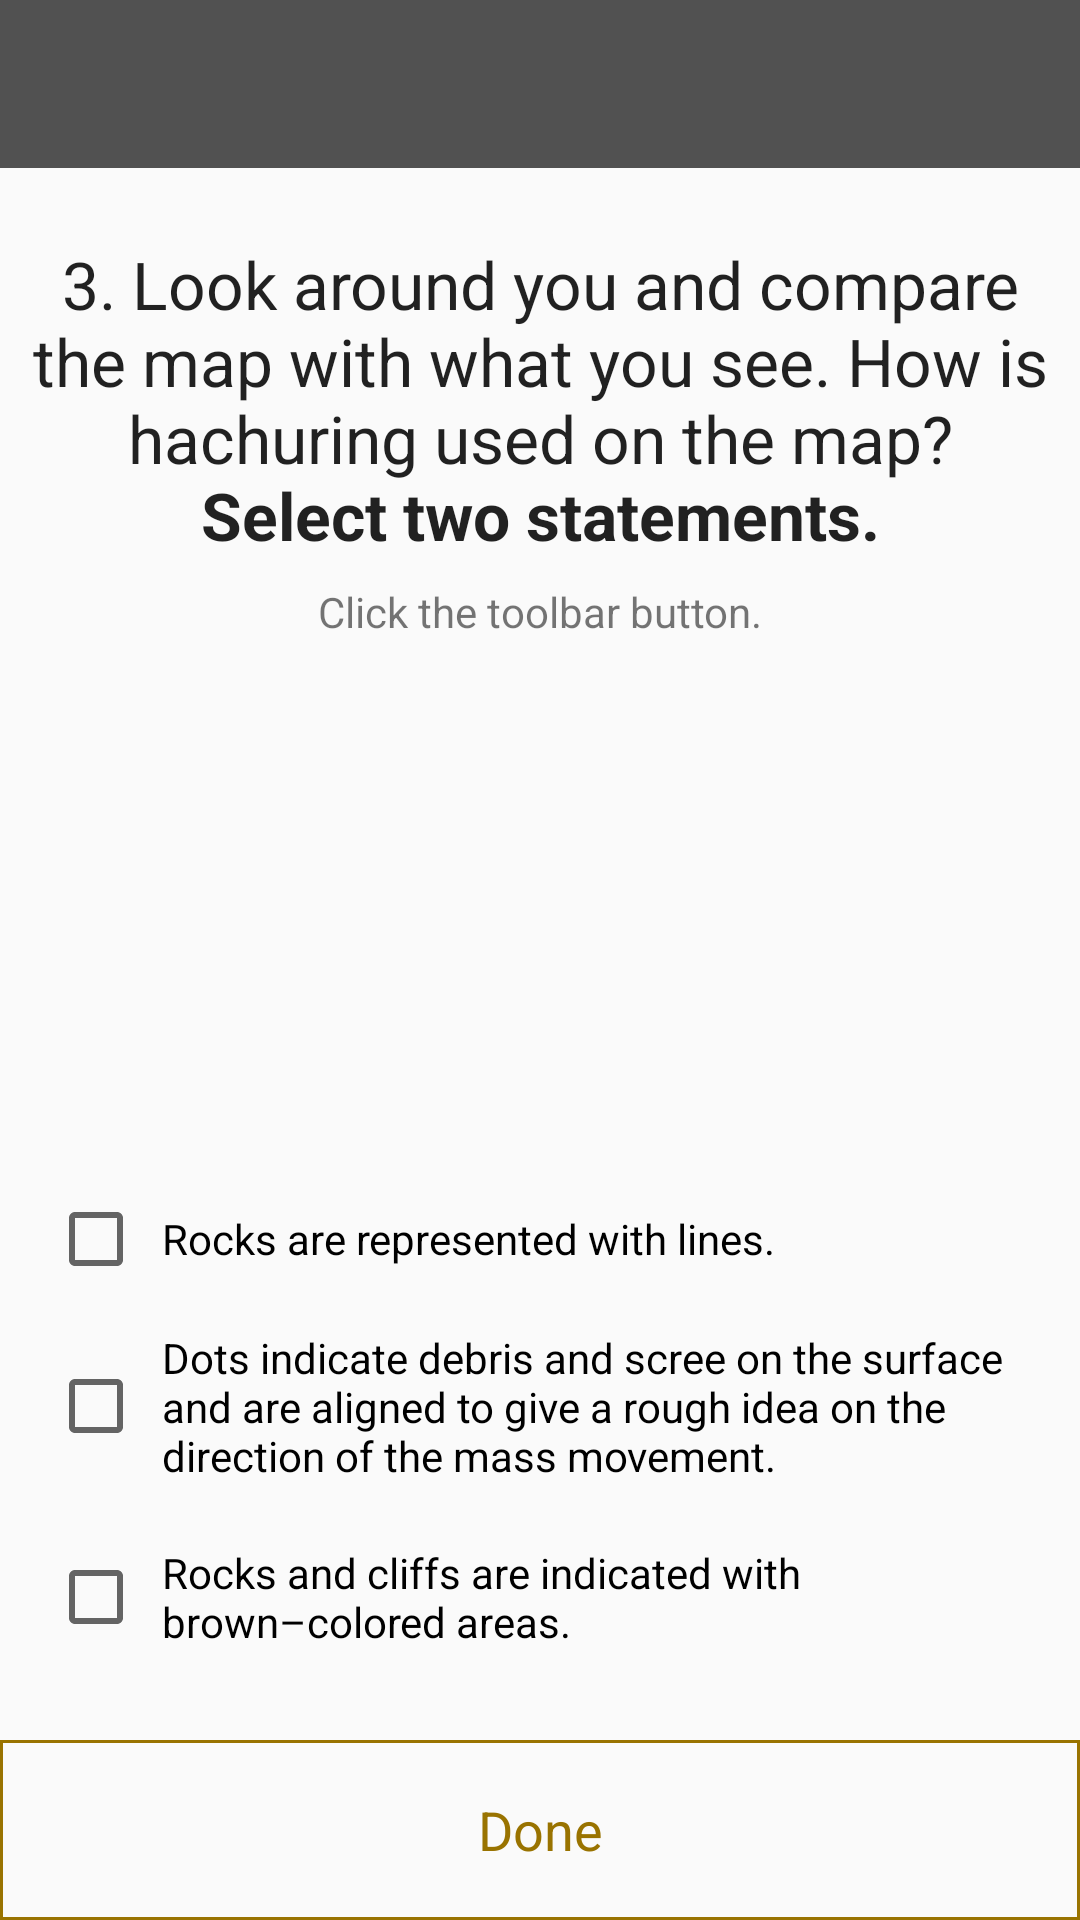

Produce the Android XML layout that renders to this screen, including the resource entries it uses.
<!-- AndroidManifest.xml: application theme AppTheme -->
<!-- res/layout/activity_chk2_q3.xml -->
<?xml version="1.0" encoding="utf-8"?>
<androidx.constraintlayout.widget.ConstraintLayout xmlns:android="http://schemas.android.com/apk/res/android"
    xmlns:app="http://schemas.android.com/apk/res-auto"
    xmlns:tools="http://schemas.android.com/tools"
    android:layout_width="match_parent"
    android:layout_height="match_parent"
    tools:context=".QuizCheckpoints.QuizCheckpoint2.Chk2Q3Activity">

    <androidx.appcompat.widget.Toolbar
        android:id="@+id/toolbar"
        android:layout_width="0dp"
        android:layout_height="wrap_content"
        android:background="@color/colorPrimary"
        android:minHeight="?attr/actionBarSize"
        android:theme="@style/ThemeOverlay.AppCompat.Dark"
        app:layout_constraintEnd_toEndOf="parent"
        app:layout_constraintStart_toStartOf="parent"
        app:layout_constraintTop_toTopOf="parent" />

    <androidx.constraintlayout.widget.ConstraintLayout
        android:layout_width="0dp"
        android:layout_height="0dp"
        app:layout_constraintBottom_toBottomOf="parent"
        app:layout_constraintEnd_toEndOf="parent"
        app:layout_constraintStart_toStartOf="parent"
        app:layout_constraintTop_toBottomOf="@+id/toolbar">

        <TextView
            android:id="@+id/question"
            android:layout_width="0dp"
            android:layout_height="wrap_content"
            android:layout_marginEnd="8dp"
            android:layout_marginLeft="8dp"
            android:layout_marginRight="8dp"
            android:layout_marginStart="8dp"
            android:layout_marginTop="24dp"
            android:gravity="center"
            android:text="@string/chk2_question3"
            android:textAppearance="@android:style/TextAppearance.Large"
            app:layout_constraintEnd_toEndOf="parent"
            app:layout_constraintStart_toStartOf="parent"
            app:layout_constraintTop_toTopOf="parent" />

        <TextView
            android:id="@+id/textView10"
            android:layout_width="0dp"
            android:layout_height="wrap_content"
            android:layout_marginStart="24dp"
            android:layout_marginLeft="24dp"
            android:layout_marginTop="8dp"
            android:layout_marginEnd="24dp"
            android:layout_marginRight="24dp"
            android:gravity="center"
            android:text="@string/checkpoint_hint2"
            app:layout_constraintEnd_toEndOf="parent"
            app:layout_constraintStart_toStartOf="parent"
            app:layout_constraintTop_toBottomOf="@+id/question" />

        <androidx.constraintlayout.widget.ConstraintLayout
            android:layout_width="0dp"
            android:layout_height="wrap_content"
            android:layout_marginBottom="16dp"
            android:layout_marginEnd="16dp"
            android:layout_marginLeft="16dp"
            android:layout_marginRight="16dp"
            android:layout_marginStart="16dp"
            app:layout_constraintBottom_toTopOf="@+id/done"
            app:layout_constraintEnd_toEndOf="parent"
            app:layout_constraintHorizontal_bias="0.0"
            app:layout_constraintStart_toStartOf="parent">

            <CheckBox
                android:id="@+id/answer1"
                android:layout_width="0dp"
                android:layout_height="wrap_content"
                android:layout_marginBottom="8dp"
                android:padding="6dp"
                android:text="@string/chk2q3answ1"
                app:layout_constraintBottom_toTopOf="@+id/answer2"
                app:layout_constraintEnd_toEndOf="parent"
                app:layout_constraintStart_toStartOf="parent" />

            <CheckBox
                android:id="@+id/answer2"
                android:layout_width="0dp"
                android:layout_height="wrap_content"
                android:layout_marginBottom="8dp"
                android:padding="6dp"
                android:text="@string/chk2q3answ2"
                app:layout_constraintBottom_toTopOf="@+id/answer3"
                app:layout_constraintEnd_toEndOf="parent"
                app:layout_constraintStart_toStartOf="parent" />

            <CheckBox
                android:id="@+id/answer3"
                android:layout_width="0dp"
                android:layout_height="wrap_content"
                android:layout_marginBottom="8dp"
                android:padding="6dp"
                android:text="@string/chk2q3answ3"
                app:layout_constraintBottom_toBottomOf="parent"
                app:layout_constraintEnd_toEndOf="parent"
                app:layout_constraintStart_toStartOf="parent" />

        </androidx.constraintlayout.widget.ConstraintLayout>

        <TextView
            android:id="@+id/done"
            android:layout_width="0dp"
            android:layout_height="60dp"
            android:background="@drawable/square_border_color_gray"
            android:backgroundTint="@color/colorAccent"
            android:clickable="true"
            android:focusable="true"
            android:gravity="center"
            android:onClick="onDoneClick"
            android:text="@string/done"
            android:textColor="@color/colorAccent"
            android:textSize="18sp"
            app:layout_constraintBottom_toBottomOf="parent"
            app:layout_constraintEnd_toEndOf="parent"
            app:layout_constraintStart_toStartOf="parent" />

        <com.mzahtila.thesisapp.Managers.TouchImageView
            android:id="@+id/example_map"
            android:layout_width="match_parent"
            android:layout_height="0dp"
            android:background="?android:attr/colorBackground"
            android:scaleType="fitCenter"
            android:visibility="invisible"
            app:layout_constraintBottom_toBottomOf="parent"
            app:layout_constraintEnd_toEndOf="parent"
            app:layout_constraintStart_toStartOf="parent"
            app:layout_constraintTop_toTopOf="parent"
            app:srcCompat="@mipmap/hachuring2_chk2"
            tools:ignore="ContentDescription" />

    </androidx.constraintlayout.widget.ConstraintLayout>

</androidx.constraintlayout.widget.ConstraintLayout>
<!-- resources referenced by this layout -->
<resources>
  <color name="colorAccent">#997300</color>
  <color name="colorPrimary">#515151</color>
  <!-- drawable square_border_color_gray (drawable) -->
  <?xml version="1.0" encoding="utf-8"?>
  <shape xmlns:android="http://schemas.android.com/apk/res/android"
      android:shape="rectangle">
      <solid android:color="@android:color/transparent" />
      <stroke
          android:width="1dip"
          android:color="@android:color/darker_gray" />
  </shape>
  <!-- mipmap hachuring2_chk2: png bitmap (mipmap-xhdpi, 1047256 bytes) -->
  <string name="checkpoint_hint2">Click the toolbar button.</string>
  <string name="chk2_question3">3. Look around you and compare the map with what you see. How is hachuring used on the map?\n<b>Select two statements.</b></string>
  <string name="chk2q3answ1">Rocks are represented with lines.</string>
  <string name="chk2q3answ2">Dots indicate debris and scree on the surface and are aligned to give a rough idea on the direction of the mass movement.</string>
  <string name="chk2q3answ3">Rocks and cliffs are indicated with brown–colored areas.</string>
  <string name="done">Done</string>
  <style name="AppTheme" parent="Theme.AppCompat.Light.NoActionBar">
          
          <item name="colorPrimary">@color/colorPrimary</item>
          <item name="colorPrimaryDark">@color/colorPrimaryDark</item>
          <item name="colorAccent">@color/colorAccent</item>
  
          
      </style>
  <color name="colorPrimaryDark">#424242</color>
</resources>
